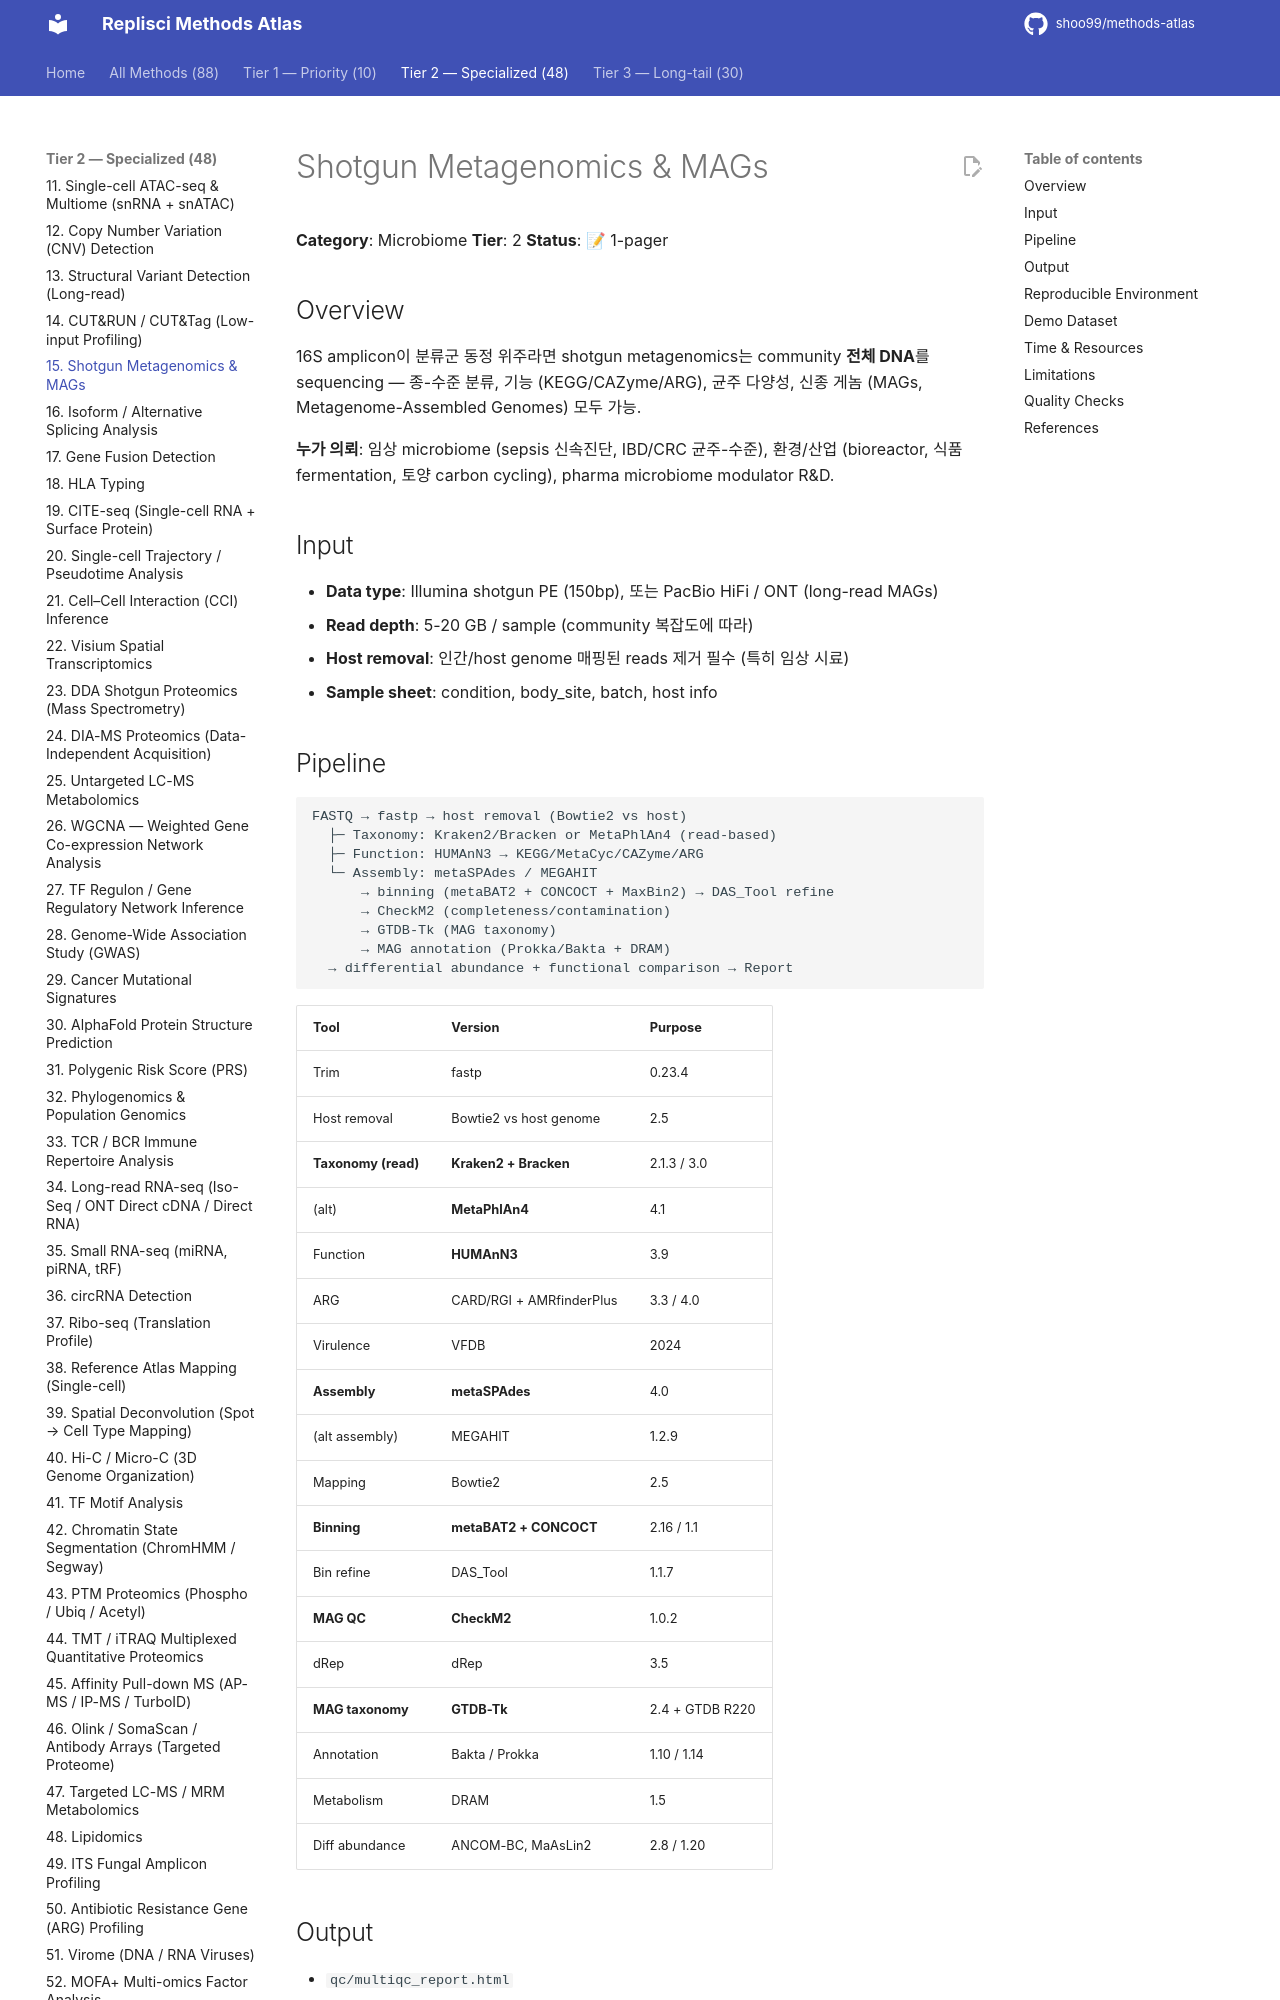

repository: shoo99/methods-atlas · page: methods/15-shotgun-metagenomics/index.html · generator: mkdocs

# Shotgun Metagenomics & MAGs

**Category**: Microbiome
**Tier**: 2
**Status**: 📝 1-pager

## Overview

16S amplicon이 분류군 동정 위주라면 shotgun metagenomics는 community **전체 DNA**를 sequencing — 종-수준 분류, 기능 (KEGG/CAZyme/ARG), 균주 다양성, 신종 게놈 (MAGs, Metagenome-Assembled Genomes) 모두 가능.

**누가 의뢰**: 임상 microbiome (sepsis 신속진단, IBD/CRC 균주-수준), 환경/산업 (bioreactor, 식품 fermentation, 토양 carbon cycling), pharma microbiome modulator R&D.

## Input

- **Data type**: Illumina shotgun PE (150bp), 또는 PacBio HiFi / ONT (long-read MAGs)
- **Read depth**: 5-20 GB / sample (community 복잡도에 따라)
- **Host removal**: 인간/host genome 매핑된 reads 제거 필수 (특히 임상 시료)
- **Sample sheet**: condition, body_site, batch, host info

## Pipeline

```
FASTQ → fastp → host removal (Bowtie2 vs host) 
  ├─ Taxonomy: Kraken2/Bracken or MetaPhlAn4 (read-based)
  ├─ Function: HUMAnN3 → KEGG/MetaCyc/CAZyme/ARG
  └─ Assembly: metaSPAdes / MEGAHIT
      → binning (metaBAT2 + CONCOCT + MaxBin2) → DAS_Tool refine
      → CheckM2 (completeness/contamination)
      → GTDB-Tk (MAG taxonomy)
      → MAG annotation (Prokka/Bakta + DRAM)
  → differential abundance + functional comparison → Report
```

| Tool | Version | Purpose |
|------|---------|---------|
| Trim | fastp | 0.23.4 | adapter |
| Host removal | Bowtie2 vs host genome | 2.5 | – |
| **Taxonomy (read)** | **Kraken2 + Bracken** | 2.1.3 / 3.0 | k-mer based, fast |
| (alt) | **MetaPhlAn4** | 4.1 | marker-gene based, accurate |
| Function | **HUMAnN3** | 3.9 | pathway abundance |
| ARG | CARD/RGI + AMRfinderPlus | 3.3 / 4.0 | antibiotic resistance |
| Virulence | VFDB | 2024 | virulence factors |
| **Assembly** | **metaSPAdes** | 4.0 | high-quality |
| (alt assembly) | MEGAHIT | 1.2.9 | low-memory |
| Mapping | Bowtie2 | 2.5 | read recruitment |
| **Binning** | **metaBAT2 + CONCOCT** | 2.16 / 1.1 | – |
| Bin refine | DAS_Tool | 1.1.7 | best across binners |
| **MAG QC** | **CheckM2** | 1.0.2 | completeness/contamination |
| dRep | dRep | 3.5 | dereplicate |
| **MAG taxonomy** | **GTDB-Tk** | 2.4 + GTDB R220 | tree-based |
| Annotation | Bakta / Prokka | 1.10 / 1.14 | gene calling |
| Metabolism | DRAM | 1.5 | metabolic potential |
| Diff abundance | ANCOM-BC, MaAsLin2 | 2.8 / 1.20 | – |
